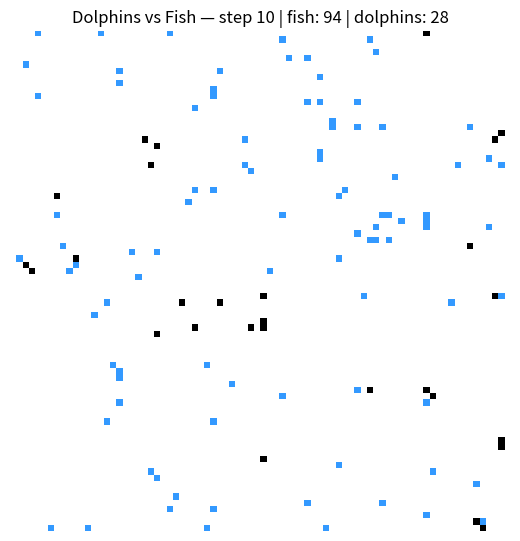

Write the Python code that produced this figure.
# Dolphins vs Fish (Predator–Prey) on a Toroidal Grid
# ----------------------------------------------------
# A rewrite of the termite clustering sim into a predator–prey model.
# - The world is a 2D torus.
# - Fish move randomly and can reproduce.
# - Dolphins move; if they see a fish within vision, they bias movement toward it.
# - Dolphins lose energy each step; eating a fish restores energy; they reproduce if energetic.
# - Simple single-occupancy per cell for dolphins; fish are also single-occupancy here for clarity.
# - Visualization uses matplotlib animation.

import random
from dataclasses import dataclass
from typing import List, Tuple, Optional

import numpy as np
import matplotlib.pyplot as plt
from matplotlib.animation import FuncAnimation

# ------------------ Parameters ------------------ #
GRID_SIZE = 80
INITIAL_FISH = 100
INITIAL_DOLPHINS = 14

FISH_REPRODUCTION_PROB = 0.02   # probability per step that a fish reproduces into a neighboring empty cell
FISH_MOVE_PROB = 0.9            # fish attempt to move this step

DOLPHIN_VISION_RADIUS = 5       # how far dolphins can "see" fish (Chebyshev distance)
DOLPHIN_MOVE_BIAS = 0.85        # probability to step toward the nearest seen fish (else random)
DOLPHIN_STEP_COST = 1           # energy cost per step
DOLPHIN_EAT_GAIN = 14           # energy gained by eating one fish
DOLPHIN_REPRODUCTION_THRESHOLD = 24
DOLPHIN_REPRODUCTION_COST = 12  # energy lost by parent when reproducing

STEPS = 2000
VISUALIZE_EVERY = 5
RANDOM_SEED = 0  # set to None for fully random

# ------------------ Utilities ------------------ #

def torus(x: int, n: int) -> int:
    return x % n

# Moore neighborhood displacements (8 neighbors + stay)
NEIGHBOR_STEPS: List[Tuple[int, int]] = [
    (-1, -1), (-1, 0), (-1, 1),
    (0, -1), (0, 0), (0, 1),
    (1, -1), (1, 0), (1, 1)
]

# 8-neighborhood (no standstill) for movement
MOVE_STEPS: List[Tuple[int, int]] = [
    (-1, -1), (-1, 0), (-1, 1),
    (0, -1),           (0, 1),
    (1, -1),  (1, 0),  (1, 1)
]

# ------------------ Entities ------------------ #

@dataclass
class Dolphin:
    x: int
    y: int
    energy: int

# For simplicity, fish are represented by a boolean occupancy grid (True = fish present)

# ------------------ Initialization ------------------ #

def init_world(size: int) -> Tuple[np.ndarray, List[Dolphin], np.ndarray]:
    """
    Returns (fish_grid, dolphins, dolphin_grid)
    fish_grid: bool array shape (size, size)
    dolphin_grid: bool array shape (size, size)
    """
    fish_grid = np.zeros((size, size), dtype=bool)
    dolphin_grid = np.zeros((size, size), dtype=bool)

    # place fish at random empty cells
    all_cells = [(i, j) for i in range(size) for j in range(size)]
    random.shuffle(all_cells)

    fish_cells = all_cells[:INITIAL_FISH]
    for (i, j) in fish_cells:
        fish_grid[i, j] = True

    # place dolphins at random empty cells (avoid fish cells for clarity at t=0)
    remaining = [c for c in all_cells if c not in fish_cells]
    random.shuffle(remaining)

    dolphins: List[Dolphin] = []
    for (i, j) in remaining[:INITIAL_DOLPHINS]:
        dolphin_grid[i, j] = True
        dolphins.append(Dolphin(i, j, energy=DOLPHIN_EAT_GAIN))

    return fish_grid, dolphins, dolphin_grid

# ------------------ Fish dynamics ------------------ #

def fish_step(fish_grid: np.ndarray, dolphin_grid: np.ndarray) -> None:
    size = fish_grid.shape[0]
    # Move fish (process in random order to reduce drift)
    fish_positions = list(zip(*np.where(fish_grid)))
    random.shuffle(fish_positions)

    new_fish_grid = fish_grid.copy()

    for (x, y) in fish_positions:
        if not fish_grid[x, y]:
            # might have moved earlier in this loop
            continue
        # attempt movement
        if random.random() < FISH_MOVE_PROB:
            dx, dy = random.choice(MOVE_STEPS)
            nx, ny = torus(x + dx, size), torus(y + dy, size)
            # move only if destination is empty of fish and dolphin
            if (not fish_grid[nx, ny]) and (not dolphin_grid[nx, ny]) and (not new_fish_grid[nx, ny]):
                new_fish_grid[x, y] = False
                new_fish_grid[nx, ny] = True
                x, y = nx, ny  # update local variables for reproduction
        # reproduction attempt into a random neighbor empty of fish & dolphin
        if random.random() < FISH_REPRODUCTION_PROB:
            dx, dy = random.choice(MOVE_STEPS)
            rx, ry = torus(x + dx, size), torus(y + dy, size)
            if (not new_fish_grid[rx, ry]) and (not dolphin_grid[rx, ry]):
                new_fish_grid[rx, ry] = True

    fish_grid[:, :] = new_fish_grid

# ------------------ Dolphin dynamics ------------------ #


def nearest_fish_direction(fish_grid: np.ndarray, x: int, y: int, R: int) -> Optional[Tuple[int, int]]:
    """Return a unit step (dx, dy) toward the nearest fish within Chebyshev radius R, or None if none seen."""
    size = fish_grid.shape[0]
    best: Optional[Tuple[int, int]] = None
    best_dist = None

    # Scan vision square
    for dx in range(-R, R + 1):
        for dy in range(-R, R + 1):
            if dx == 0 and dy == 0:
                continue
            nx, ny = torus(x + dx, size), torus(y + dy, size)
            if fish_grid[nx, ny]:
                # Chebyshev distance
                d = max(abs(dx), abs(dy))
                if best_dist is None or d < best_dist:
                    best_dist = d
                    step_x = 0 if dx == 0 else (1 if dx > 0 else -1)
                    step_y = 0 if dy == 0 else (1 if dy > 0 else -1)
                    best = (step_x, step_y)

    return best


def dolphins_step(fish_grid: np.ndarray, dolphins: List[Dolphin], dolphin_grid: np.ndarray) -> None:
    size = fish_grid.shape[0]

    # Process dolphins in random order each step
    order = list(range(len(dolphins)))
    random.shuffle(order)

    # We'll rebuild dolphin occupancy as we go to avoid conflicts
    new_dolphin_grid = np.zeros_like(dolphin_grid)

    new_dolphins: List[Dolphin] = []

    for idx in order:
        d = dolphins[idx]

        # choose movement
        step = None
        if random.random() < DOLPHIN_MOVE_BIAS:
            step = nearest_fish_direction(fish_grid, d.x, d.y, DOLPHIN_VISION_RADIUS)
        if step is None:
            step = random.choice(MOVE_STEPS)

        nx, ny = torus(d.x + step[0], size), torus(d.y + step[1], size)

        # If another dolphin already took that cell this tick, try a random fallback once
        if new_dolphin_grid[nx, ny]:
            fx, fy = nx, ny
            step = random.choice(MOVE_STEPS)
            nx, ny = torus(d.x + step[0], size), torus(d.y + step[1], size)
            # if still occupied, stay put
            if new_dolphin_grid[nx, ny]:
                nx, ny = d.x, d.y

        # Move there
        d.x, d.y = nx, ny

        # Step energy cost
        d.energy -= DOLPHIN_STEP_COST

        # Eat if fish present
        if fish_grid[nx, ny]:
            fish_grid[nx, ny] = False
            d.energy += DOLPHIN_EAT_GAIN

        # Death check
        if d.energy <= 0:
            continue  # dolphin dies; do not add to new list

        # Reproduction: split energy to a new dolphin in a neighbor if threshold reached
        if d.energy >= DOLPHIN_REPRODUCTION_THRESHOLD:
            # try to place baby in a random neighboring empty cell (w.r.t. dolphins only)
            random.shuffle(MOVE_STEPS)
            placed = False
            for dx, dy in MOVE_STEPS:
                bx, by = torus(d.x + dx, size), torus(d.y + dy, size)
                if not new_dolphin_grid[bx, by] and not dolphin_grid[bx, by]:
                    # place calf with half of reproduction cost as starting energy (simple choice)
                    calf_energy = max(4, DOLPHIN_REPRODUCTION_COST // 2)
                    new_dolphins.append(Dolphin(bx, by, energy=calf_energy))
                    new_dolphin_grid[bx, by] = True
                    d.energy -= DOLPHIN_REPRODUCTION_COST
                    placed = True
                    break
            # if cannot place, skip reproduction this tick

        # Occupy cell
        new_dolphin_grid[d.x, d.y] = True
        new_dolphins.append(d)

    # write back
    dolphin_grid[:, :] = new_dolphin_grid
    dolphins[:] = new_dolphins

# ------------------ Visualization ------------------ #

from matplotlib import colors

FISH_COLOR = (0.2, 0.6, 1.0)        # light blue
DOLPHIN_COLOR = (0.0, 0.0, 0.0)     # black
EMPTY_COLOR = (1.0, 1.0, 1.0)       # white


def render_rgb(fish_grid: np.ndarray, dolphin_grid: np.ndarray) -> np.ndarray:
    """Return an (H, W, 3) float RGB image."""
    h, w = fish_grid.shape
    img = np.ones((h, w, 3), dtype=float)

    # color fish
    fish_mask = fish_grid & (~dolphin_grid)
    img[fish_mask] = FISH_COLOR

    # color dolphins (over fish; fish are eaten when co-located this frame, but rendering dolphins last keeps them visible)
    dolphin_mask = dolphin_grid
    img[dolphin_mask] = DOLPHIN_COLOR

    return img

# ------------------ Main Loop / Animation ------------------ #

def main():
    if RANDOM_SEED is not None:
        random.seed(RANDOM_SEED)
        np.random.seed(RANDOM_SEED)

    fish_grid, dolphins, dolphin_grid = init_world(GRID_SIZE)

    fig, ax = plt.subplots(figsize=(6.5, 6.5))
    ax.set_title("Dolphins (black) hunting Fish (blue)")
    ax.set_axis_off()

    img = ax.imshow(render_rgb(fish_grid, dolphin_grid), interpolation="nearest", animated=True)

    step_counter = {"t": 0}

    def advance(_):
        # advance multiple internal steps per frame
        for _ in range(VISUALIZE_EVERY):
            fish_step(fish_grid, dolphin_grid)
            dolphins_step(fish_grid, dolphins, dolphin_grid)
            step_counter["t"] += 1
        img.set_data(render_rgb(fish_grid, dolphin_grid))
        ax.set_title(f"Dolphins vs Fish — step {step_counter['t']} | fish: {int(fish_grid.sum())} | dolphins: {len(dolphins)}")
        return (img,)

    anim = FuncAnimation(fig, advance, frames=STEPS // VISUALIZE_EVERY, interval=30, blit=True)
    plt.show()


if __name__ == "__main__":
    main()
